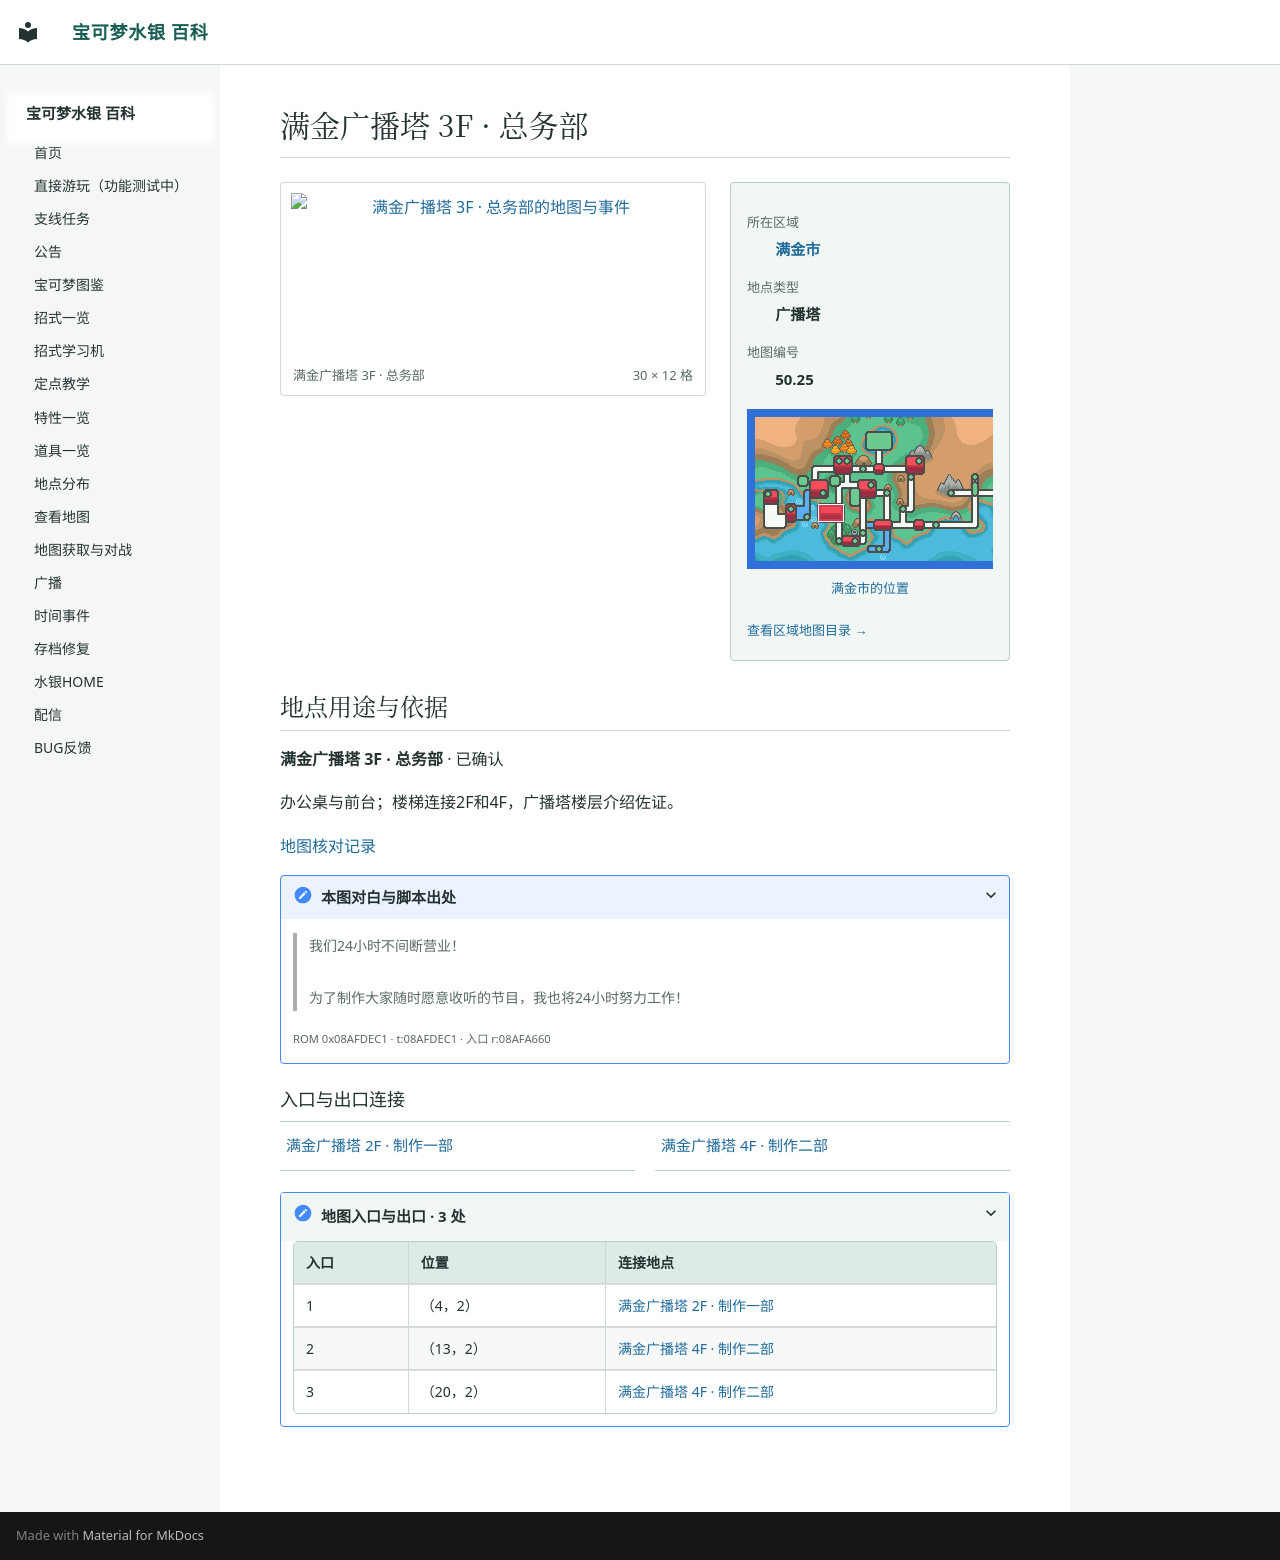

repository: Sum-Light/azoth-wiki · page: locations/map_50_25/index.html · generator: mkdocs

# 满金广播塔 3F · 总务部

<!-- location-atlas:start -->

<div class="loc-profile" data-location-map="50.25">
<div class="loc-profile-layout">
<div class="loc-main-map">
<a class="loc-image-link" href="../../locations/atlas/maps/map_50_25.png" target="_blank" rel="noopener">
<img src="../../locations/atlas/maps/map_50_25.png" alt="满金广播塔 3F · 总务部的地图与事件" loading="lazy" width="480" height="192"></a>
<div class="loc-map-caption"><span>满金广播塔 3F · 总务部</span><span>30 × 12 格</span></div>
</div>
<aside class="loc-facts">
<dl><dt>所在区域</dt><dd><a href="../atlas/?sec=147">满金市</a></dd><dt>地点类型</dt><dd>广播塔</dd><dt>地图编号</dt><dd>50.25</dd></dl>
<a class="loc-world-preview" href="../atlas/?sec=147" aria-label="满金市在大地图上的位置">
<span class="loc-world-canvas"><img src="../worldmap.png" alt="世界地图" loading="lazy">
<span class="loc-world-mark" style="left:17.1732%;top:37.4625%;width:4.6887%;height:6.2500%"></span>
</span></a>
<a class="loc-world-label" href="../atlas/?sec=147">满金市的位置</a>
<a class="loc-atlas-return" href="../atlas/?sec=147">查看区域地图目录 &rarr;</a>
</aside>
</div>
<section class="loc-identity" aria-labelledby="map-identity">
<h2 id="map-identity">地点用途与依据</h2>
<p><strong>满金广播塔 3F · 总务部</strong> · 已确认</p>
<p>办公桌与前台；楼梯连接2F和4F，广播塔楼层介绍佐证。</p>
<a href="../map_review/">地图核对记录</a>
<details><summary>本图对白与脚本出处</summary>
<blockquote><p>我们24小时不间断营业！<br><br>为了制作大家随时愿意收听的节目，我也将24小时努力工作！</p></blockquote>
<p><small>ROM 0x08AFDEC1 · t:08AFDEC1 · 入口 r:08AFA660</small></p>
</details>
</section>
<h3>入口与出口连接</h3>
<nav class="loc-neighbors" aria-label="出入口连接地点">
<div><a href="../map_50_24/">满金广播塔 2F · 制作一部</a></div>
<div><a href="../map_50_26/">满金广播塔 4F · 制作二部</a></div>
</nav>
<details class="loc-entrances"><summary>地图入口与出口 · 3 处</summary>
<div class="loc-table-scroll"><table><thead><tr><th>入口</th><th>位置</th><th>连接地点</th></tr></thead><tbody>
<tr><td>1</td><td>（4，2）</td><td><a href="../map_50_24/">满金广播塔 2F · 制作一部</a></td></tr>
<tr><td>2</td><td>（13，2）</td><td><a href="../map_50_26/">满金广播塔 4F · 制作二部</a></td></tr>
<tr><td>3</td><td>（20，2）</td><td><a href="../map_50_26/">满金广播塔 4F · 制作二部</a></td></tr>
</tbody></table></div></details>
</div>

<!-- location-atlas:end -->
